Dataset: skeletal_output (GitHub, Eva13-sys/smart_mirror). Classes: downward dog pose, goddess pose, plank pose, tree pose, warrior 2 pose.

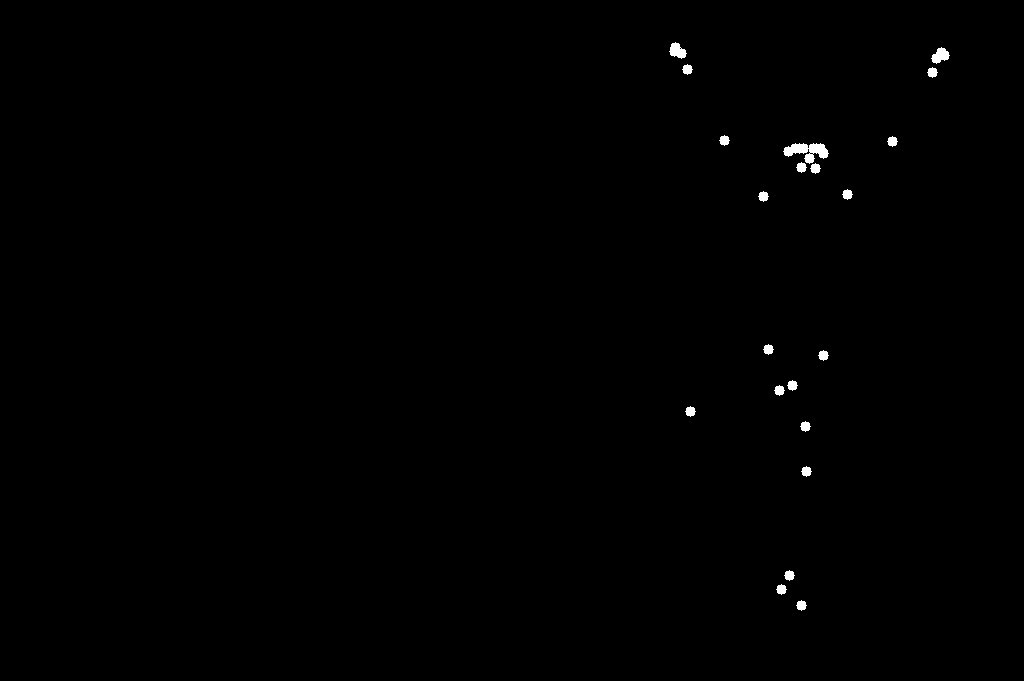
Label: tree pose

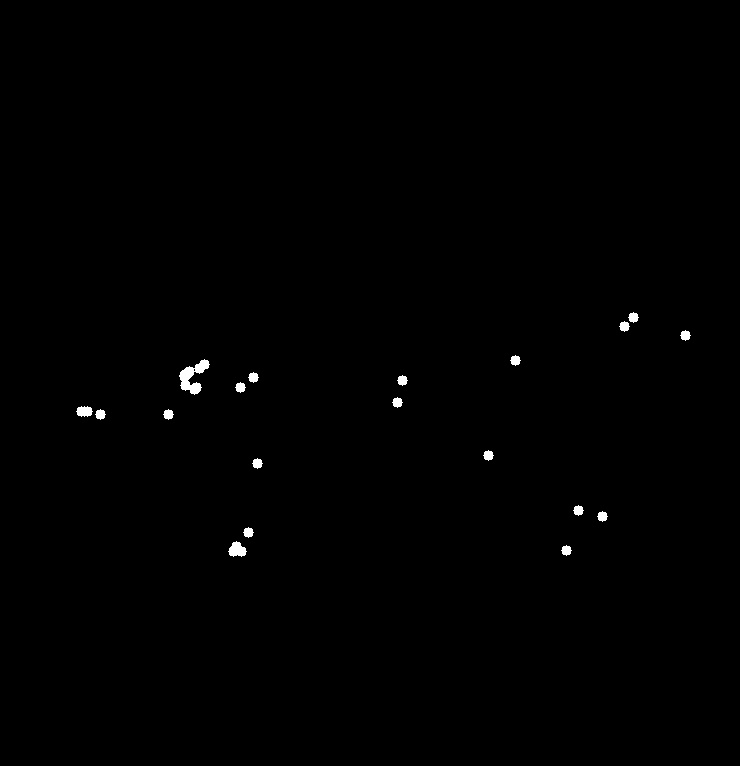
Label: plank pose

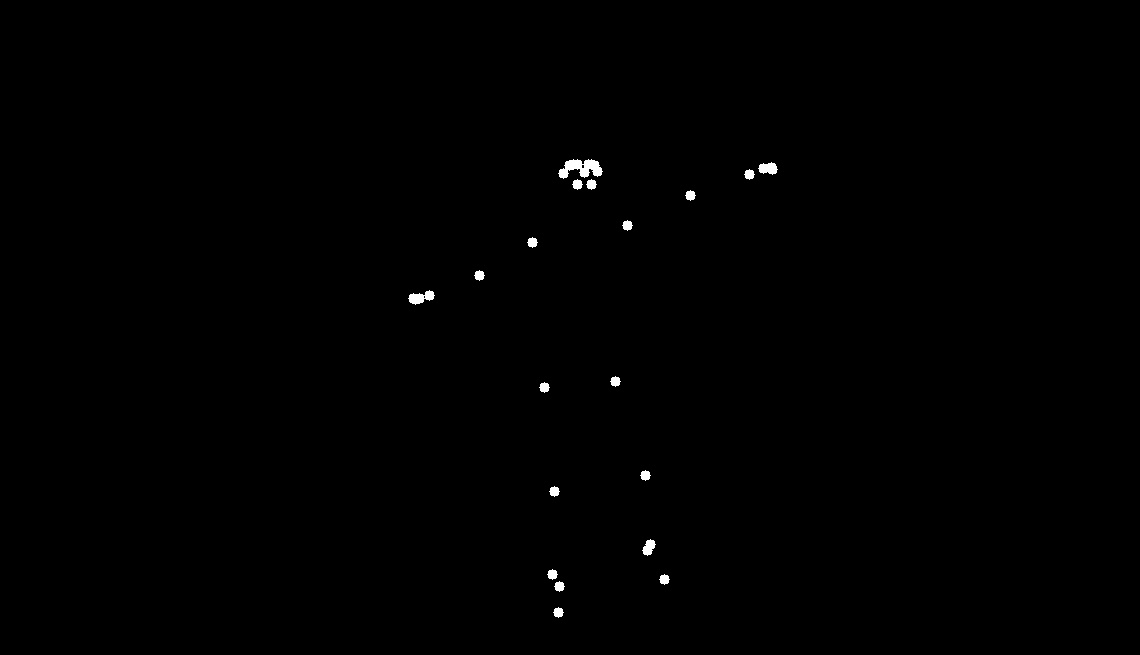
Label: warrior 2 pose

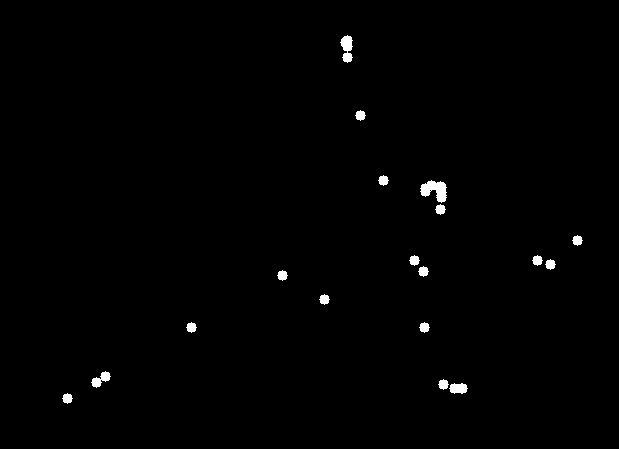
Label: plank pose

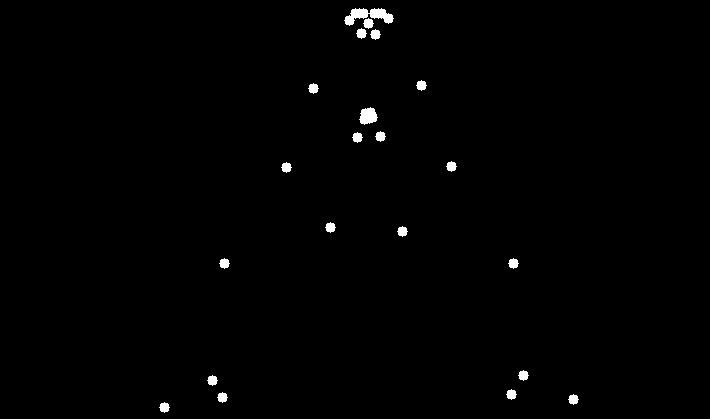
Label: goddess pose

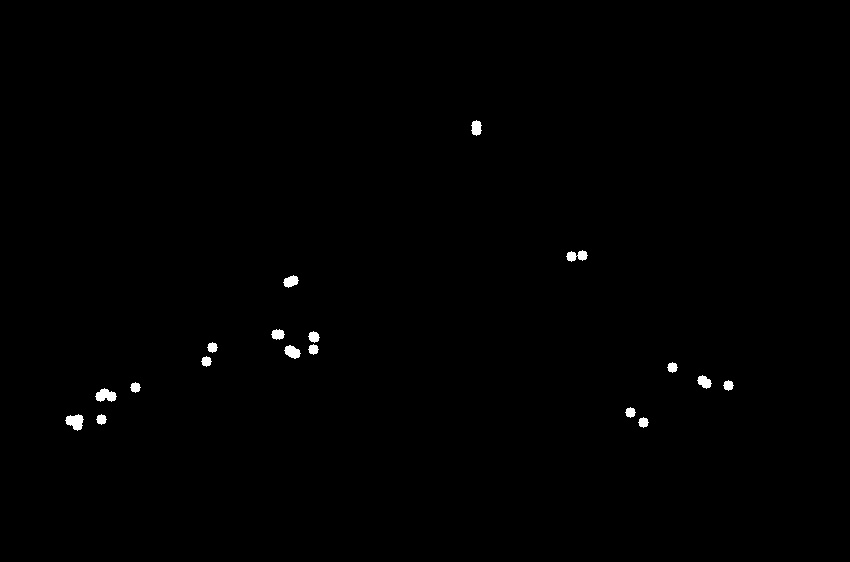
Label: downward dog pose
